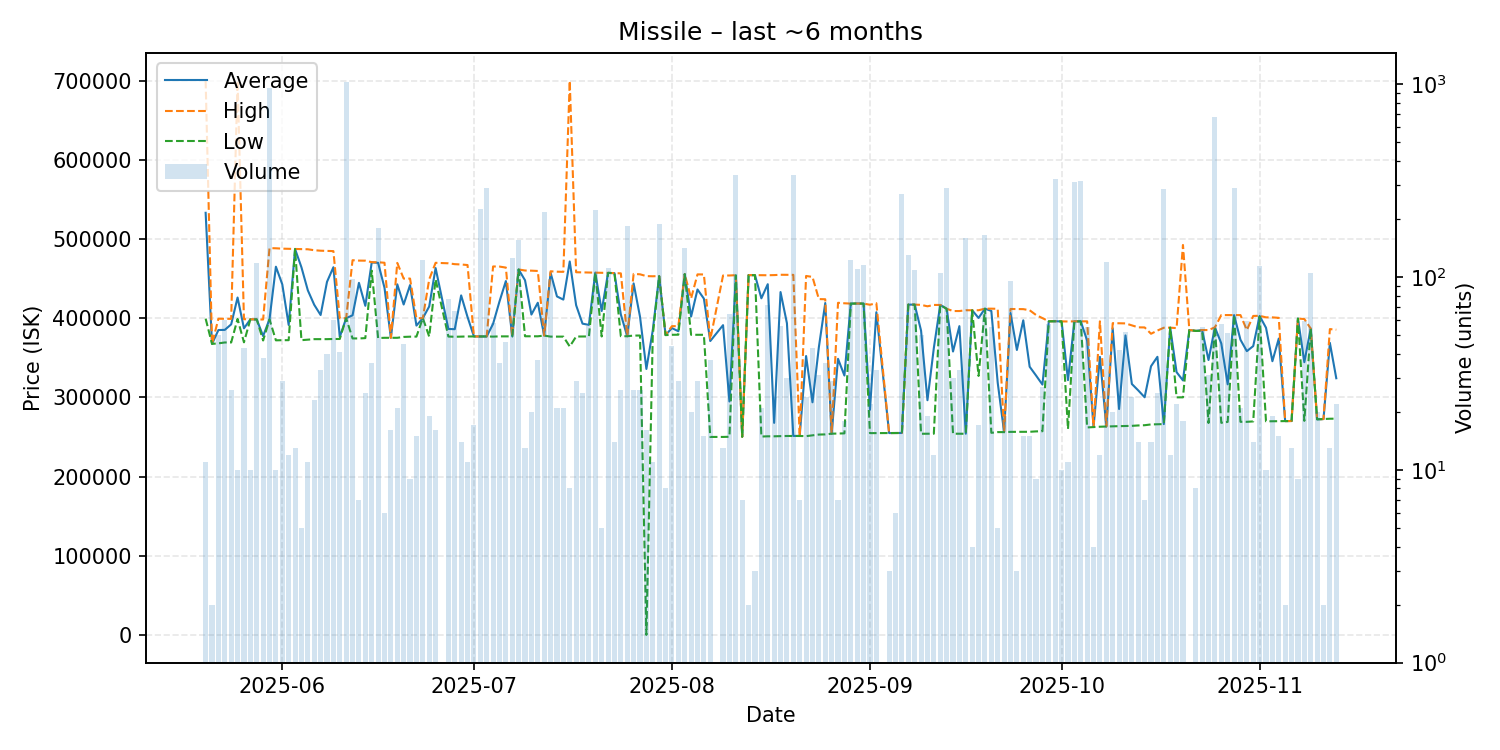

Values plotted in this chart, from the file beside it:
date, average, highest, lowest, order_count, volume
2025-05-20, 533073, 699900, 399400, 4, 11
2025-05-21, 367500, 367500, 367500, 2, 2
2025-05-22, 384980, 399300, 368200, 10, 50
2025-05-23, 385215, 399200, 369300, 9, 60
2025-05-24, 392208, 399100, 369300, 12, 26
2025-05-25, 426070, 699700, 399000, 4, 10
2025-05-26, 387156, 398700, 369500, 14, 43
2025-05-27, 398530, 398600, 398400, 3, 10
2025-05-28, 398400, 398400, 398400, 6, 118
2025-05-29, 377432, 398300, 371800, 16, 38
2025-05-30, 398700, 488500, 398400, 32, 956
2025-05-31, 465000, 488250, 372000, 5, 10
2025-06-01, 442648, 487800, 372200, 13, 29
2025-06-02, 391433, 487600, 372200, 10, 12
2025-06-03, 487300, 487300, 487300, 3, 13
2025-06-04, 464200, 487200, 372200, 2, 5
2025-06-05, 435136, 487000, 372900, 2, 11
2025-06-06, 416891, 485800, 373500, 9, 23
2025-06-07, 403988, 485200, 373500, 11, 33
2025-06-08, 445868, 484900, 373500, 11, 40
2025-06-09, 464330, 484700, 373700, 10, 60
2025-06-10, 376271, 399900, 373700, 13, 41
2025-06-11, 400000, 400000, 400000, 12, 1027
2025-06-12, 403617, 473200, 374400, 8, 98
2025-06-13, 444614, 472700, 374400, 2, 7
2025-06-14, 415596, 472600, 374800, 11, 25
2025-06-15, 470378, 470700, 460000, 7, 36
2025-06-16, 469900, 470600, 374900, 21, 180
2025-06-17, 438400, 470000, 375200, 3, 6
2025-06-18, 375200, 375200, 375200, 1, 16
2025-06-19, 442771, 469800, 375200, 5, 21
2025-06-20, 417258, 450000, 376300, 10, 45
2025-06-21, 441811, 450000, 376600, 4, 9
2025-06-22, 390640, 400000, 376700, 5, 15
2025-06-23, 400000, 400000, 400000, 13, 123
2025-06-24, 414753, 449000, 376700, 8, 19
2025-06-25, 463312, 469900, 449000, 4, 16
2025-06-27, 386369, 469300, 376800, 10, 77
2025-06-28, 386081, 468200, 376500, 13, 67
2025-06-29, 428764, 467800, 376700, 8, 14
2025-06-30, 401473, 467100, 376900, 3, 11
2025-07-01, 376900, 376900, 376900, 2, 17
2025-07-02, 376900, 376900, 376900, 7, 226
2025-07-03, 376900, 376900, 376900, 4, 290
2025-07-04, 392884, 465300, 376700, 7, 58
2025-07-05, 421008, 465150, 377000, 11, 36
2025-07-06, 446880, 463900, 377000, 10, 46
2025-07-07, 377000, 377000, 377000, 6, 125
2025-07-08, 461500, 461500, 461500, 9, 156
2025-07-09, 447885, 460200, 377150, 6, 13
2025-07-10, 404560, 460000, 377100, 4, 20
2025-07-11, 419470, 459600, 377100, 5, 37
2025-07-12, 378000, 378000, 378000, 6, 218
2025-07-13, 457479, 459200, 376700, 9, 98
2025-07-14, 427438, 458700, 376700, 6, 21
2025-07-15, 423443, 458500, 376700, 9, 21
2025-07-16, 471575, 699700, 364200, 4, 8
2025-07-17, 416366, 458000, 376800, 14, 29
2025-07-18, 393080, 457800, 376900, 3, 25
2025-07-19, 391504, 457700, 376900, 16, 56
... 115 more rows
